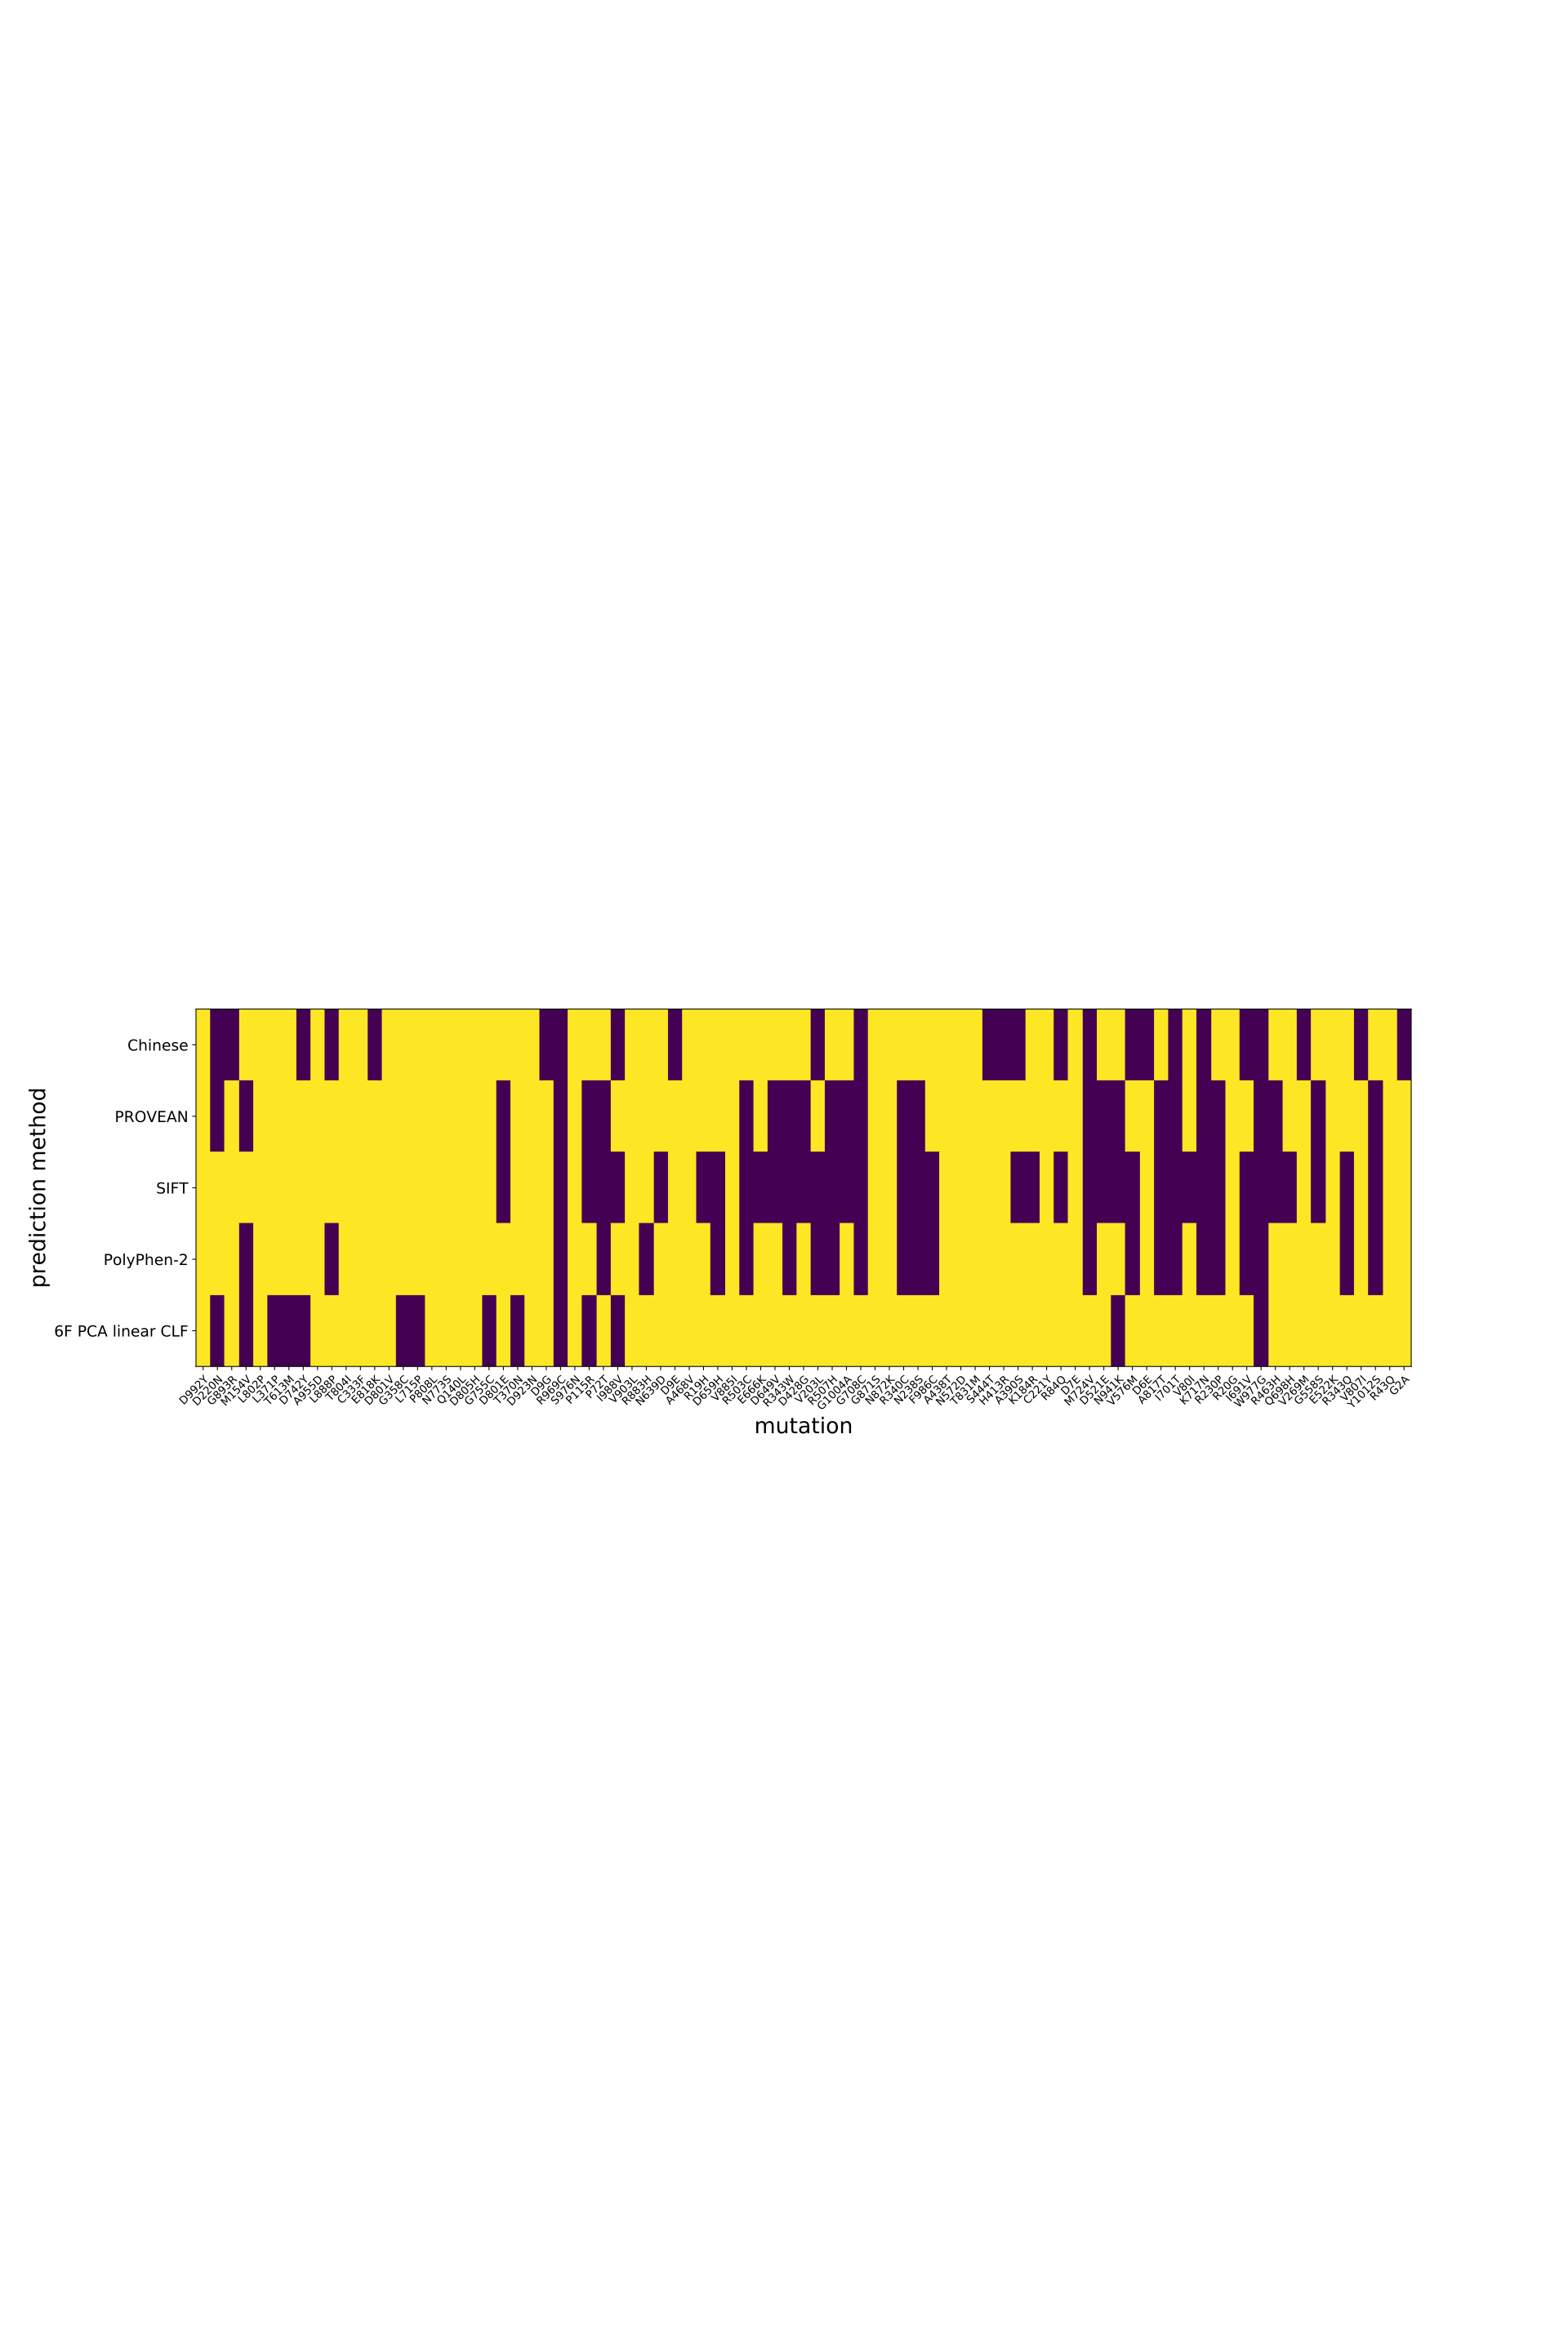

The data file committed next to this chart (first rows):
pos, ref, alt, Chinese, PROVEN, SIFT, PolyPhen-2, 6F PCA linear CLF
992, D, Y, 1, 1, 1, 1, 1
220, D, N, 0, 0, 1, 1, 0
893, G, R, 0, 1, 1, 1, 1
154, M, V, 1, 0, 1, 0, 0
802, L, P, 1, 1, 1, 1, 1
371, L, P, 1, 1, 1, 1, 0
613, T, M, 1, 1, 1, 1, 0
742, D, Y, 0, 1, 1, 1, 0
955, A, D, 1, 1, 1, 1, 1
888, L, P, 0, 1, 1, 0, 1
804, T, I, 1, 1, 1, 1, 1
333, C, F, 1, 1, 1, 1, 1
818, E, K, 0, 1, 1, 1, 1
801, D, V, 1, 1, 1, 1, 1
358, G, C, 1, 1, 1, 1, 0
715, L, P, 1, 1, 1, 1, 0
808, P, L, 1, 1, 1, 1, 1
773, N, S, 1, 1, 1, 1, 1
140, Q, L, 1, 1, 1, 1, 1
805, D, H, 1, 1, 1, 1, 1
755, G, C, 1, 1, 1, 1, 0
801, D, E, 1, 0, 0, 1, 1
370, T, N, 1, 1, 1, 1, 0
923, D, N, 1, 1, 1, 1, 1
9, D, G, 0, 1, 1, 1, 1
969, R, C, 0, 0, 0, 0, 0
976, S, N, 1, 1, 1, 1, 1
115, P, R, 1, 0, 0, 1, 0
72, P, T, 1, 0, 0, 0, 1
988, I, V, 0, 1, 0, 1, 0
903, V, L, 1, 1, 1, 1, 1
883, R, H, 1, 1, 1, 0, 1
639, N, D, 1, 1, 0, 1, 1
9, D, E, 0, 1, 1, 1, 1
468, A, V, 1, 1, 1, 1, 1
19, R, H, 1, 1, 0, 1, 1
659, D, H, 1, 1, 0, 0, 1
885, V, I, 1, 1, 1, 1, 1
503, R, C, 1, 0, 0, 0, 1
666, E, K, 1, 1, 0, 1, 1
649, D, V, 1, 0, 0, 1, 1
343, R, W, 1, 0, 0, 0, 1
428, D, G, 1, 0, 0, 1, 1
203, V, L, 0, 1, 0, 0, 1
507, R, H, 1, 0, 0, 0, 1
1004, G, A, 1, 0, 0, 1, 1
708, G, C, 0, 0, 0, 0, 1
871, G, S, 1, 1, 1, 1, 1
872, N, K, 1, 1, 1, 1, 1
340, R, C, 1, 0, 0, 0, 1
238, N, S, 1, 0, 0, 0, 1
986, F, C, 1, 1, 0, 0, 1
438, A, T, 1, 1, 1, 1, 1
572, N, D, 1, 1, 1, 1, 1
831, T, M, 1, 1, 1, 1, 1
444, S, T, 0, 1, 1, 1, 1
413, H, R, 0, 1, 1, 1, 1
390, A, S, 0, 1, 0, 1, 1
184, K, R, 1, 1, 0, 1, 1
221, C, Y, 1, 1, 1, 1, 1
... 25 more rows
